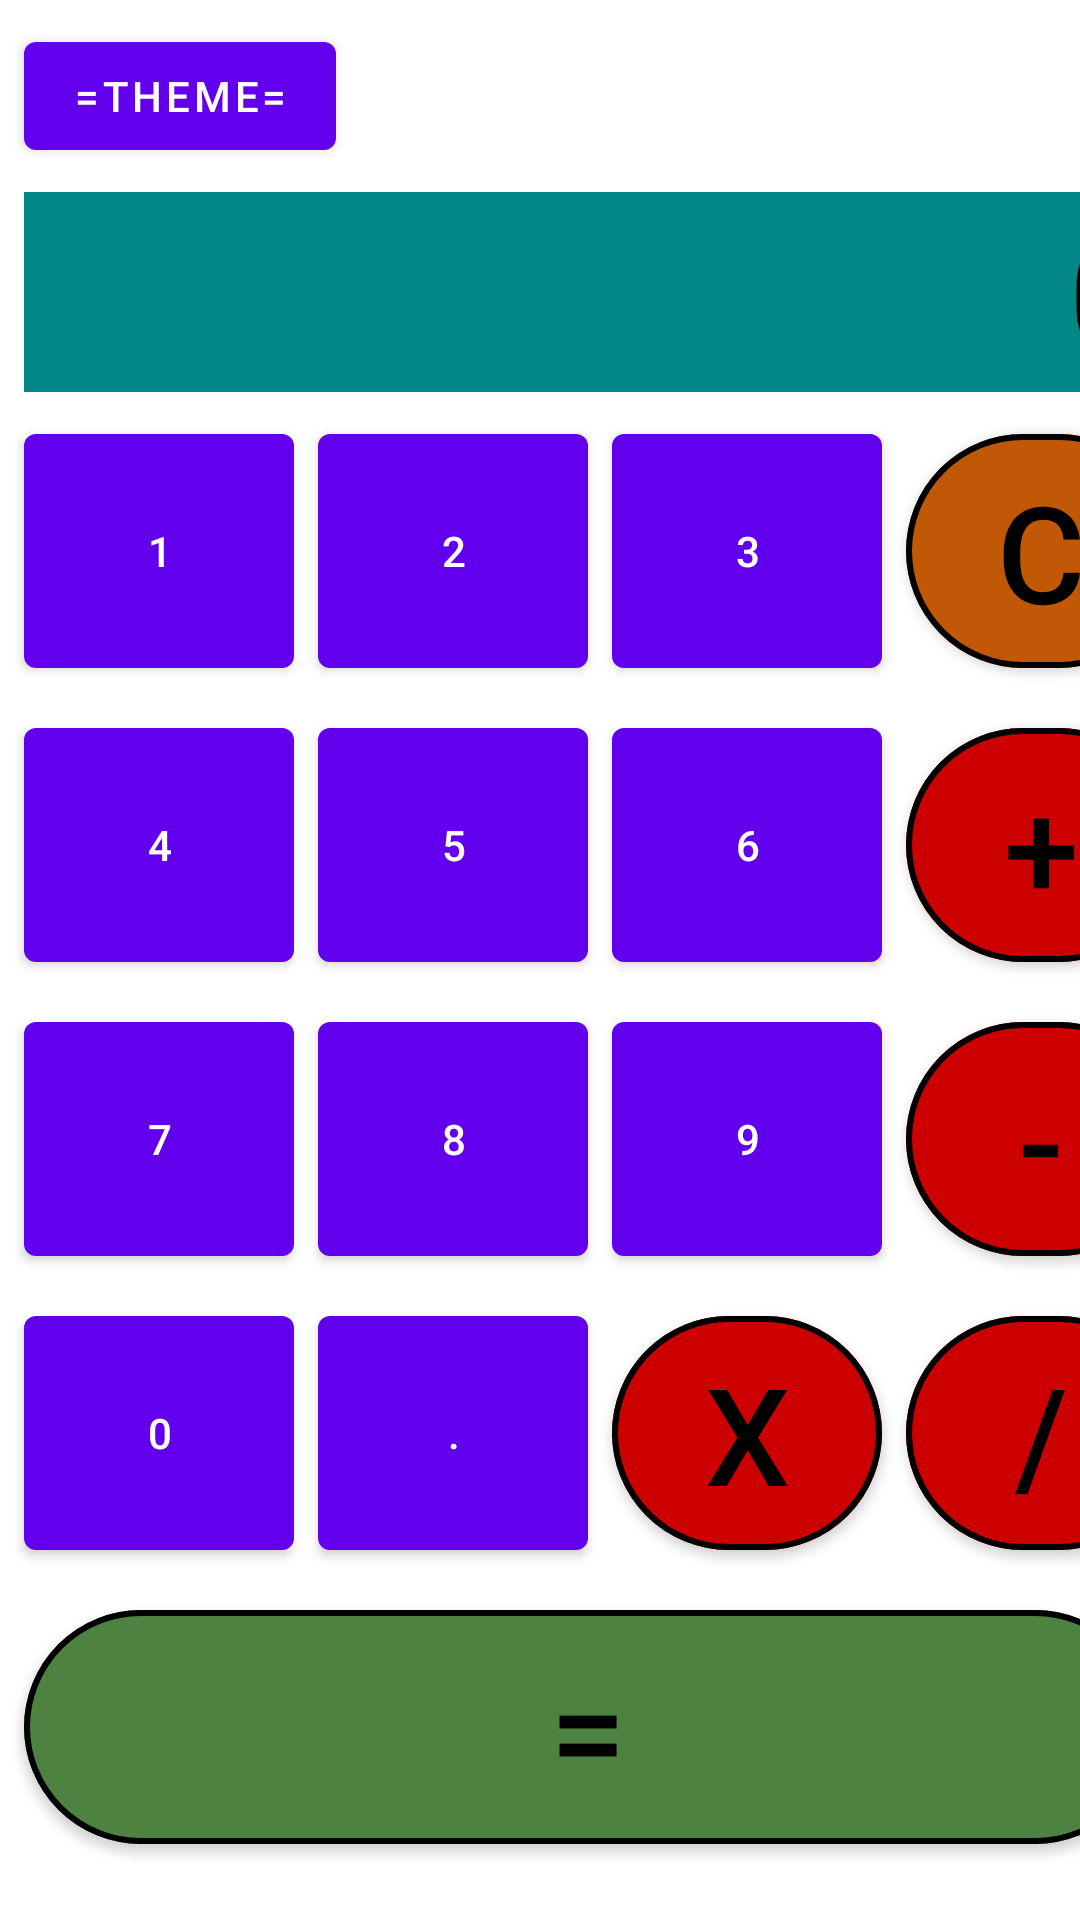

Reconstruct the res/layout file that produces this screen, plus the resources it refers to.
<!-- AndroidManifest.xml: application theme Theme.CalculatorHomeWork -->
<!-- res/layout/activity_main.xml -->
<?xml version="1.0" encoding="utf-8"?>
<androidx.constraintlayout.widget.ConstraintLayout xmlns:android="http://schemas.android.com/apk/res/android"
    xmlns:app="http://schemas.android.com/apk/res-auto"
    xmlns:tools="http://schemas.android.com/tools"
    android:layout_width="match_parent"
    android:layout_height="match_parent"
    android:background="@drawable/aluminum_texture1652"
    tools:context=".CalculatorActivity"
    tools:layout_editor_absoluteX="8dp"
    tools:layout_editor_absoluteY="8dp">

    <FrameLayout
        android:id="@+id/frameLayout"
        android:layout_width="0dp"
        android:layout_height="wrap_content"
        android:layout_marginStart="@dimen/layout_margin"
        android:layout_marginTop="@dimen/layout_margin"
        android:background="@color/teal_700"
        app:layout_constraintEnd_toEndOf="@+id/buttonC"
        app:layout_constraintStart_toStartOf="parent"
        app:layout_constraintTop_toBottomOf="@+id/buttonTheme">


        <TextView
            android:id="@+id/display"
            android:layout_width="wrap_content"
            android:layout_height="wrap_content"
            android:layout_gravity="right"
            android:layout_marginLeft="@dimen/layout_margin"
            android:layout_marginRight="@dimen/layout_margin"
            android:backgroundTint="@color/teal_700"
            android:text="@string/disres0"
            android:textColor="@color/black"
            android:textSize="@dimen/display_size" />

    </FrameLayout>

    <com.google.android.material.button.MaterialButton
        android:id="@+id/button1"
        android:layout_width="@dimen/sizeButton"
        android:layout_height="@dimen/sizeButton"
        android:layout_margin="@dimen/layout_margin"
        android:text="@string/key1"
        app:layout_constraintStart_toStartOf="parent"
        app:layout_constraintTop_toBottomOf="@+id/frameLayout" />

    <com.google.android.material.button.MaterialButton
        android:id="@+id/button2"
        android:layout_width="@dimen/sizeButton"
        android:layout_height="@dimen/sizeButton"
        android:layout_margin="@dimen/layout_margin"
        android:text="@string/key2"
        app:layout_constraintStart_toEndOf="@+id/button1"
        app:layout_constraintTop_toBottomOf="@+id/frameLayout" />

    <com.google.android.material.button.MaterialButton
        android:id="@+id/button3"
        android:layout_width="@dimen/sizeButton"
        android:layout_height="@dimen/sizeButton"
        android:layout_margin="@dimen/layout_margin"
        android:text="@string/key3"
        app:layout_constraintStart_toEndOf="@+id/button2"
        app:layout_constraintTop_toBottomOf="@+id/frameLayout" />

    <com.google.android.material.button.MaterialButton
        android:id="@+id/buttonC"
        android:layout_width="@dimen/sizeButton"
        android:layout_height="@dimen/sizeButton"
        android:layout_margin="@dimen/layout_margin"
        style="@style/CalcButton.C"
        android:text="@string/keyC"
        app:layout_constraintStart_toEndOf="@+id/button3"
        app:layout_constraintTop_toBottomOf="@+id/frameLayout" />

    <com.google.android.material.button.MaterialButton
        android:id="@+id/button4"
        android:layout_width="@dimen/sizeButton"
        android:layout_height="@dimen/sizeButton"
        android:layout_margin="@dimen/layout_margin"
        android:text="@string/key4"
        app:layout_constraintStart_toStartOf="parent"
        app:layout_constraintTop_toBottomOf="@+id/button1" />

    <com.google.android.material.button.MaterialButton
        android:id="@+id/button5"
        android:layout_width="@dimen/sizeButton"
        android:layout_height="@dimen/sizeButton"
        android:layout_margin="@dimen/layout_margin"
        android:text="@string/key5"
        app:layout_constraintStart_toEndOf="@+id/button4"
        app:layout_constraintTop_toBottomOf="@+id/button2" />

    <com.google.android.material.button.MaterialButton
        android:id="@+id/button6"
        android:layout_width="@dimen/sizeButton"
        android:layout_height="@dimen/sizeButton"
        android:layout_margin="@dimen/layout_margin"
        android:text="@string/key6"
        app:layout_constraintStart_toEndOf="@+id/button5"
        app:layout_constraintTop_toBottomOf="@+id/button2" />

    <com.google.android.material.button.MaterialButton
        android:id="@+id/buttonAdd"
        android:layout_width="@dimen/sizeButton"
        android:layout_height="@dimen/sizeButton"
        android:layout_margin="@dimen/layout_margin"
        style="@style/CalcButton.Action"
        android:text="@string/keyAdd"
        app:layout_constraintStart_toEndOf="@+id/button6"
        app:layout_constraintTop_toBottomOf="@+id/buttonC" />

    <com.google.android.material.button.MaterialButton
        android:id="@+id/button7"
        android:layout_width="@dimen/sizeButton"
        android:layout_height="@dimen/sizeButton"
        android:layout_margin="@dimen/layout_margin"
        android:text="@string/key7"
        app:layout_constraintStart_toStartOf="parent"
        app:layout_constraintTop_toBottomOf="@+id/button4" />

    <com.google.android.material.button.MaterialButton
        android:id="@+id/button8"
        android:layout_width="@dimen/sizeButton"
        android:layout_height="@dimen/sizeButton"
        android:layout_margin="@dimen/layout_margin"
        android:text="@string/key8"
        app:layout_constraintStart_toEndOf="@+id/button7"
        app:layout_constraintTop_toBottomOf="@+id/button5" />

    <com.google.android.material.button.MaterialButton
        android:id="@+id/button9"
        android:layout_width="@dimen/sizeButton"
        android:layout_height="@dimen/sizeButton"
        android:layout_margin="@dimen/layout_margin"
        android:text="@string/key9"
        app:layout_constraintStart_toEndOf="@+id/button8"
        app:layout_constraintTop_toBottomOf="@+id/button6" />

    <com.google.android.material.button.MaterialButton
        android:id="@+id/buttonSub"
        android:layout_width="@dimen/sizeButton"
        android:layout_height="@dimen/sizeButton"
        android:layout_margin="@dimen/layout_margin"
        style="@style/CalcButton.Action"
        android:text="@string/keySub"
        app:layout_constraintStart_toEndOf="@+id/button9"
        app:layout_constraintTop_toBottomOf="@+id/buttonAdd" />

    <com.google.android.material.button.MaterialButton
        android:id="@+id/button0"
        android:layout_width="@dimen/sizeButton"
        android:layout_height="@dimen/sizeButton"
        android:layout_margin="@dimen/layout_margin"
        android:text="@string/key0"
        app:layout_constraintStart_toStartOf="parent"
        app:layout_constraintTop_toBottomOf="@+id/button7" />

    <com.google.android.material.button.MaterialButton
        android:id="@+id/buttonDot"
        android:layout_width="@dimen/sizeButton"
        android:layout_height="@dimen/sizeButton"
        android:layout_margin="@dimen/layout_margin"
        android:text="@string/keyDot"
        app:layout_constraintStart_toEndOf="@+id/button0"
        app:layout_constraintTop_toBottomOf="@+id/button8" />

    <com.google.android.material.button.MaterialButton
        android:id="@+id/buttonMul"
        android:layout_width="@dimen/sizeButton"
        android:layout_height="@dimen/sizeButton"
        android:layout_margin="@dimen/layout_margin"
        style="@style/CalcButton.Action"
        android:text="@string/keyMul"
        app:layout_constraintStart_toEndOf="@+id/buttonDot"
        app:layout_constraintTop_toBottomOf="@+id/button9" />

    <com.google.android.material.button.MaterialButton
        android:id="@+id/buttonDiv"
        android:layout_width="@dimen/sizeButton"
        android:layout_height="@dimen/sizeButton"
        android:layout_margin="@dimen/layout_margin"
        style="@style/CalcButton.Action"
        android:text="@string/keyDiv"
        app:layout_constraintStart_toEndOf="@+id/buttonMul"
        app:layout_constraintTop_toBottomOf="@+id/buttonSub" />

    <com.google.android.material.button.MaterialButton
        android:id="@+id/buttonEquals"
        android:layout_height="@dimen/sizeButton"
        android:layout_width="0dp"
        android:layout_margin="@dimen/layout_margin"
        style="@style/CalcButton.Equals"
        android:text="@string/keyEquals"
        app:layout_constraintEnd_toEndOf="@+id/buttonDiv"
        app:layout_constraintStart_toStartOf="parent"
        app:layout_constraintTop_toBottomOf="@+id/buttonDot" />


    <com.google.android.material.button.MaterialButton
        android:id="@+id/buttonTheme"
        android:layout_width="wrap_content"
        android:layout_height="wrap_content"
        android:layout_margin="@dimen/layout_margin"
        android:text="@string/theme"
        android:textSize="@dimen/theme_size"
        app:layout_constraintStart_toStartOf="parent"
        app:layout_constraintTop_toTopOf="parent" />
</androidx.constraintlayout.widget.ConstraintLayout>
<!-- resources referenced by this layout -->
<resources>
  <color name="black">#FF000000</color>
  <color name="teal_700">#FF018786</color>
  <dimen name="display_size">50sp</dimen>
  <dimen name="layout_margin">8dp</dimen>
  <dimen name="sizeButton">90dp</dimen>
  <string name="disres0">0</string>
  <string name="key0">0</string>
  <string name="key1">1</string>
  <string name="key2">2</string>
  <string name="key3">3</string>
  <string name="key4">4</string>
  <string name="key5">5</string>
  <string name="key6">6</string>
  <string name="key7">7</string>
  <string name="key8">8</string>
  <string name="key9">9</string>
  <string name="keyAdd">+</string>
  <string name="keyC">C</string>
  <string name="keyDiv">/</string>
  <string name="keyDot">.</string>
  <string name="keyEquals">=</string>
  <string name="keyMul">x</string>
  <string name="keySub">-</string>
  <string name="theme">=theme=</string>
  <style name="CalcButton.Action">
          <item name="backgroundTint">@color/cCC0000</item>"
      </style>
  <style name="CalcButton.C">
          <item name="backgroundTint">@color/zol</item>
      </style>
  <style name="CalcButton.Equals">
          <item name="backgroundTint">@color/romEqu</item>
      </style>
  <style name="Theme.CalculatorHomeWork" parent="Theme.MaterialComponents.DayNight.DarkActionBar">
          
          <item name="colorPrimary">@color/purple_500</item>
          <item name="colorPrimaryVariant">@color/purple_700</item>
          <item name="colorOnPrimary">@color/white</item>
          
          <item name="colorSecondary">@color/teal_200</item>
          <item name="colorSecondaryVariant">@color/teal_700</item>
          <item name="colorOnSecondary">@color/black</item>
          
          <item name="android:statusBarColor" tools:targetApi="l">?attr/colorPrimaryVariant</item>
          
      </style>
  <color name="cCC0000">#CC0000</color>
  <color name="zol">#C05805</color>
  <color name="romEqu">#4D8241</color>
  <color name="purple_500">#FF6200EE</color>
  <color name="purple_700">#FF3700B3</color>
  <color name="white">#FFFFFFFF</color>
  <color name="teal_200">#FF03DAC5</color>
</resources>
